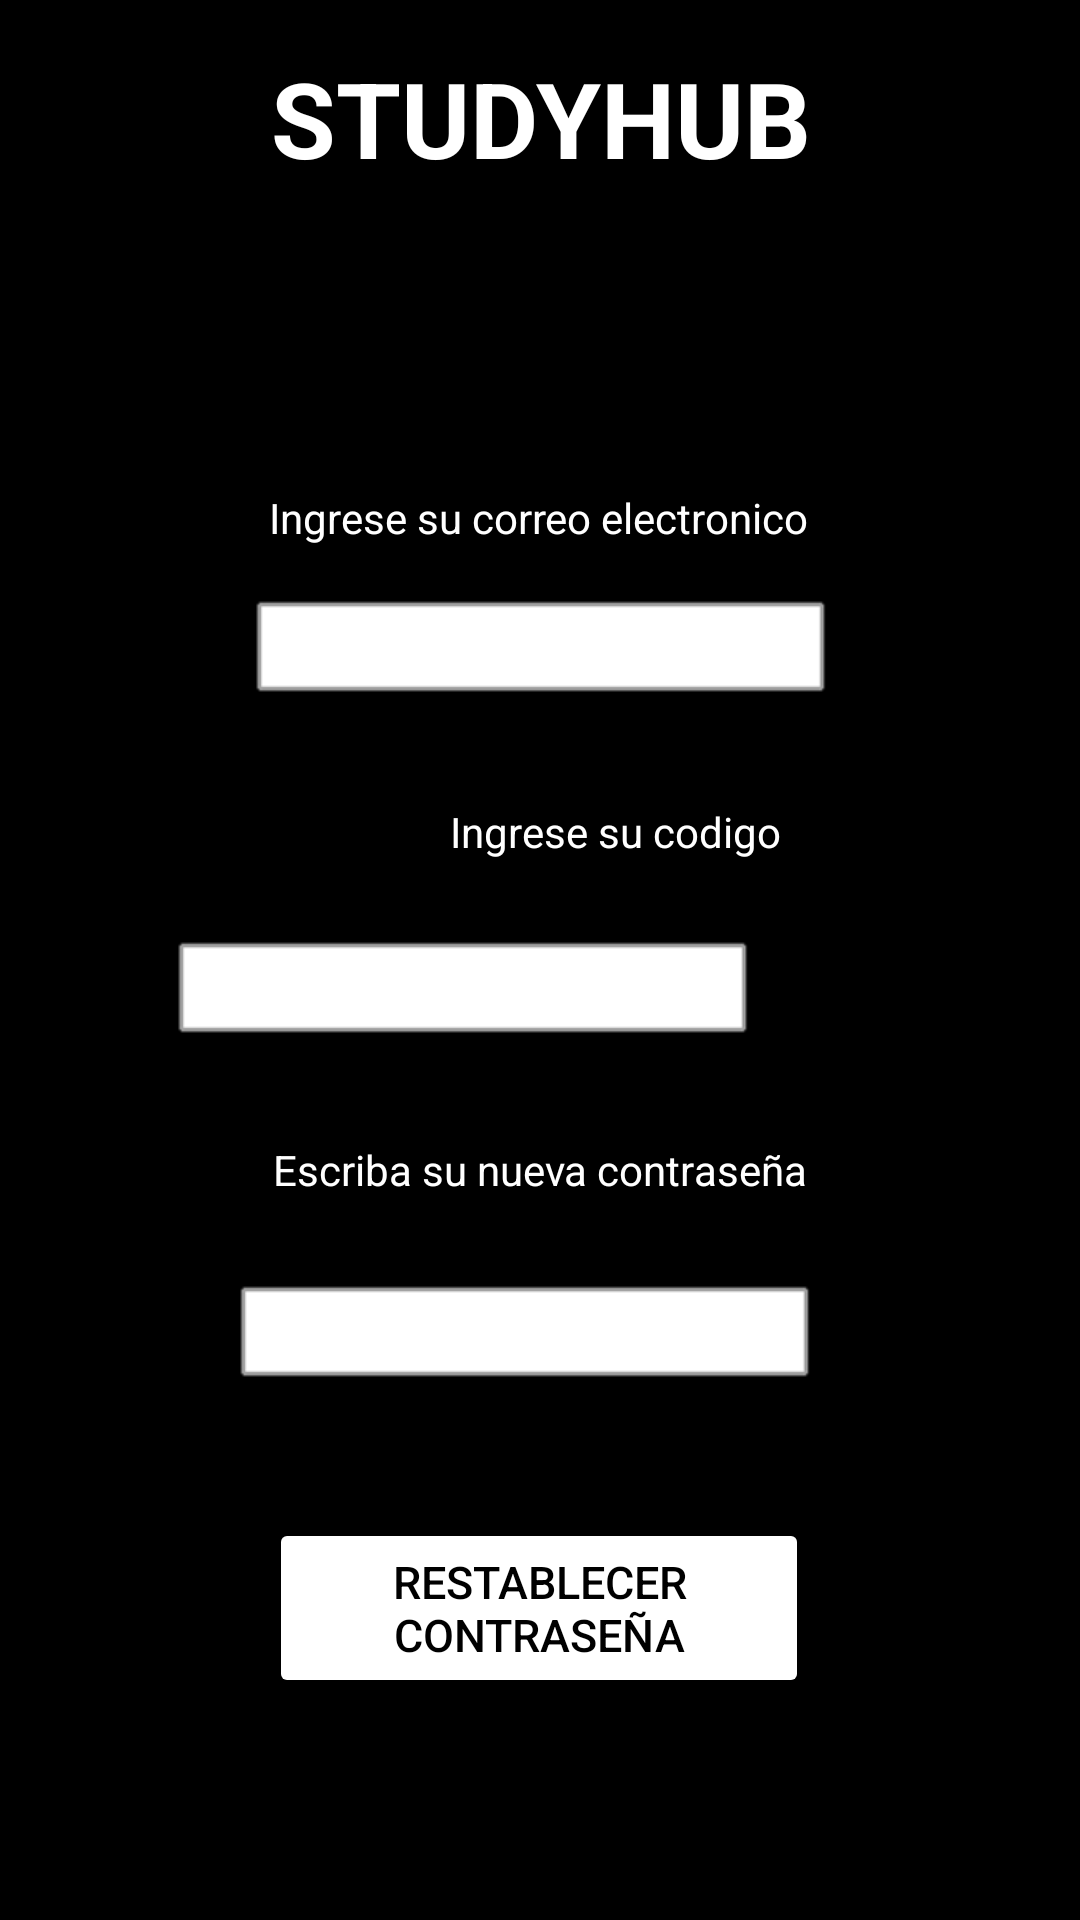

Layout XML and referenced resources for this Android screen:
<!-- AndroidManifest.xml: application theme Theme.Aplicacion4 -->
<!-- res/layout/password.xml -->
<?xml version="1.0" encoding="utf-8"?>
<androidx.constraintlayout.widget.ConstraintLayout xmlns:android="http://schemas.android.com/apk/res/android"
    xmlns:app="http://schemas.android.com/apk/res-auto"
    xmlns:tools="http://schemas.android.com/tools"
    android:id="@+id/pass"
    android:layout_width="match_parent"
    android:background="@color/black"
    android:layout_height="match_parent">

    <TextView
        android:id="@+id/textView"
        android:layout_width="279dp"
        android:layout_height="99dp"
        android:layout_marginStart="66dp"
        android:layout_marginTop="16dp"
        android:layout_marginEnd="66dp"
        android:text="STUDYHUB"
        android:textAlignment="center"
        android:textColor="#FFFFFF"
        android:textSize="35sp"
        android:textStyle="bold"
        app:layout_constraintEnd_toEndOf="parent"
        app:layout_constraintStart_toStartOf="parent"
        app:layout_constraintTop_toTopOf="parent"
        tools:ignore="MissingConstraints" />

    <EditText
        android:id="@+id/emailadress"
        android:layout_width="wrap_content"
        android:layout_height="wrap_content"
        android:layout_marginStart="101dp"
        android:layout_marginTop="11dp"
        android:layout_marginEnd="101dp"
        android:ems="10"
        android:background="@android:drawable/alert_light_frame"
        android:inputType="textEmailAddress"
        app:layout_constraintEnd_toEndOf="parent"
        app:layout_constraintStart_toStartOf="parent"
        app:layout_constraintTop_toBottomOf="@+id/correo" />

    <EditText
        android:id="@+id/inputcodigo"
        android:layout_width="wrap_content"
        android:layout_height="wrap_content"
        android:layout_marginStart="101dp"
        android:layout_marginTop="20dp"
        android:layout_marginEnd="101dp"
        android:ems="10"
        android:inputType="number"
        android:background="@android:drawable/alert_light_frame"
        android:textColor="@color/white"
        app:layout_constraintEnd_toEndOf="parent"
        app:layout_constraintHorizontal_bias="1.0"
        app:layout_constraintStart_toStartOf="parent"
        app:layout_constraintTop_toBottomOf="@+id/codigo" />

    <TextView
        android:id="@+id/correo"
        android:layout_width="wrap_content"
        android:layout_height="wrap_content"
        android:layout_marginStart="114dp"
        android:layout_marginTop="48dp"
        android:layout_marginEnd="115dp"
        android:text="Ingrese su correo electronico"
        android:textColor="@color/white"
        app:layout_constraintEnd_toEndOf="parent"
        app:layout_constraintStart_toStartOf="parent"
        app:layout_constraintTop_toBottomOf="@+id/textView" />

    <TextView
        android:id="@+id/codigo"
        android:layout_width="wrap_content"
        android:layout_height="wrap_content"
        android:layout_marginStart="150dp"
        android:layout_marginTop="24dp"
        android:layout_marginEnd="150dp"
        android:text="Ingrese su codigo"
        android:textColor="@color/white"
        app:layout_constraintEnd_toEndOf="parent"
        app:layout_constraintHorizontal_bias="0.0"
        app:layout_constraintStart_toStartOf="parent"
        app:layout_constraintTop_toBottomOf="@+id/emailadress" />

    <Button
        android:id="@+id/button2"
        android:layout_width="180dp"
        android:layout_height="60dp"
        android:textSize="15dp"
        android:layout_marginStart="154dp"
        android:layout_marginTop="34dp"
        android:layout_marginEnd="155dp"
        android:backgroundTint="@color/white"
        android:text="Restablecer contraseña"
        android:textColor="@color/black"
        app:layout_constraintEnd_toEndOf="parent"
        app:layout_constraintStart_toStartOf="parent"
        app:layout_constraintTop_toBottomOf="@+id/inputnewpassword" />

    <TextView
        android:id="@+id/textView9"
        android:layout_width="wrap_content"
        android:layout_height="wrap_content"
        android:layout_marginStart="116dp"
        android:layout_marginTop="23dp"
        android:layout_marginEnd="116dp"
        android:text="Escriba su nueva contraseña"
        android:textColor="@color/white"
        app:layout_constraintEnd_toEndOf="parent"
        app:layout_constraintStart_toStartOf="parent"
        app:layout_constraintTop_toBottomOf="@+id/inputcodigo" />

    <EditText
        android:id="@+id/inputnewpassword"
        android:layout_width="wrap_content"
        android:layout_height="wrap_content"
        android:layout_marginStart="95dp"
        android:textColor="@color/white"
        android:layout_marginTop="22dp"
        android:layout_marginEnd="106dp"
        android:ems="10"
        android:background="@android:drawable/alert_light_frame"
        android:inputType="textPassword"
        app:layout_constraintEnd_toEndOf="parent"
        app:layout_constraintStart_toStartOf="parent"
        app:layout_constraintTop_toBottomOf="@+id/textView9" />
</androidx.constraintlayout.widget.ConstraintLayout>
<!-- resources referenced by this layout -->
<resources>
  <style name="Theme.Aplicacion4" parent="Base.Theme.Aplicacion4" />
  <style name="Base.Theme.Aplicacion4" parent="Theme.Material3.DayNight.NoActionBar">
          
          
      </style>
  <!-- not gathered from this repository: default colours our renderer supplied (Android Studio template values) -->
  <color name="black">#FF000000</color>
  <color name="white">#FFFFFFFF</color>
</resources>
